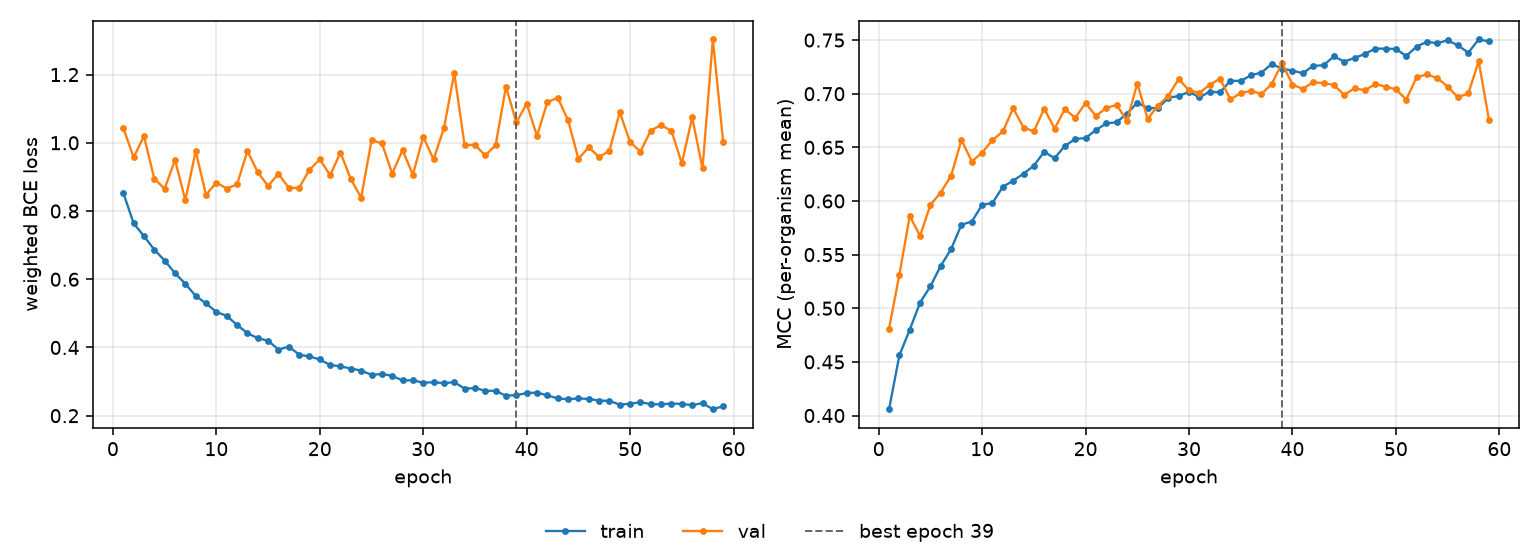

The table this chart was drawn from, first rows:
epoch, tr_loss, vl_loss, tr_mcc, vl_mcc, is_best
1, 0.8538, 1.044, 0.4059, 0.481, False
2, 0.7642, 0.9574, 0.4562, 0.5314, False
3, 0.7265, 1.019, 0.48, 0.586, False
4, 0.6869, 0.8949, 0.5053, 0.5674, False
5, 0.6549, 0.865, 0.5205, 0.5965, False
6, 0.6178, 0.9498, 0.5395, 0.6079, False
7, 0.5866, 0.832, 0.5552, 0.6236, False
8, 0.5512, 0.9752, 0.5778, 0.6569, False
9, 0.5291, 0.8475, 0.5808, 0.6368, False
10, 0.5044, 0.8832, 0.5964, 0.6451, False
11, 0.4924, 0.8658, 0.5981, 0.6567, False
12, 0.4663, 0.8782, 0.6132, 0.6648, False
13, 0.4421, 0.9759, 0.6189, 0.6864, False
14, 0.4272, 0.9141, 0.6255, 0.6684, False
15, 0.42, 0.8735, 0.6329, 0.6648, False
16, 0.3937, 0.9089, 0.6459, 0.6862, False
17, 0.4026, 0.8681, 0.6399, 0.6675, False
18, 0.379, 0.8677, 0.6514, 0.6856, False
19, 0.3736, 0.9211, 0.6578, 0.6775, False
20, 0.3648, 0.9511, 0.6587, 0.6913, False
21, 0.3484, 0.9052, 0.6662, 0.6792, False
22, 0.3448, 0.9714, 0.6723, 0.6868, False
23, 0.3382, 0.8937, 0.6734, 0.6894, False
24, 0.3324, 0.839, 0.6815, 0.6749, False
25, 0.3196, 1.007, 0.6916, 0.7095, False
26, 0.3223, 0.9989, 0.6867, 0.6765, False
27, 0.317, 0.9099, 0.6865, 0.6889, False
28, 0.3032, 0.9785, 0.6962, 0.6982, False
29, 0.3039, 0.9066, 0.6978, 0.7137, False
30, 0.2966, 1.018, 0.7018, 0.703, False
31, 0.2981, 0.9514, 0.6966, 0.7009, False
32, 0.2954, 1.043, 0.7019, 0.7082, False
33, 0.2984, 1.204, 0.7013, 0.7141, False
34, 0.2793, 0.9933, 0.7121, 0.6947, False
35, 0.2809, 0.994, 0.7119, 0.7006, False
36, 0.2733, 0.9628, 0.7173, 0.7028, False
37, 0.2727, 0.9934, 0.7197, 0.6996, False
38, 0.2586, 1.165, 0.7276, 0.7092, False
39, 0.2603, 1.06, 0.7234, 0.7285, True
40, 0.2662, 1.115, 0.7215, 0.7084, False
41, 0.2678, 1.02, 0.719, 0.7045, False
42, 0.2595, 1.119, 0.726, 0.7106, False
43, 0.2505, 1.132, 0.7265, 0.7099, False
44, 0.2482, 1.066, 0.7348, 0.7081, False
45, 0.2506, 0.9532, 0.73, 0.699, False
46, 0.2491, 0.9868, 0.7333, 0.7051, False
47, 0.2444, 0.9587, 0.7371, 0.7032, False
48, 0.2435, 0.9761, 0.742, 0.7089, False
49, 0.2323, 1.09, 0.7421, 0.7067, False
50, 0.235, 1.002, 0.7417, 0.704, False
51, 0.2398, 0.9743, 0.7351, 0.6946, False
52, 0.2338, 1.036, 0.744, 0.7153, False
53, 0.2333, 1.052, 0.7484, 0.7181, False
54, 0.2357, 1.035, 0.7471, 0.7145, False
55, 0.2346, 0.9397, 0.7498, 0.7066, False
56, 0.231, 1.074, 0.7451, 0.6966, False
57, 0.2368, 0.9249, 0.7383, 0.7004, False
58, 0.219, 1.303, 0.7505, 0.7301, False
59, 0.2278, 1.002, 0.7488, 0.6756, False
